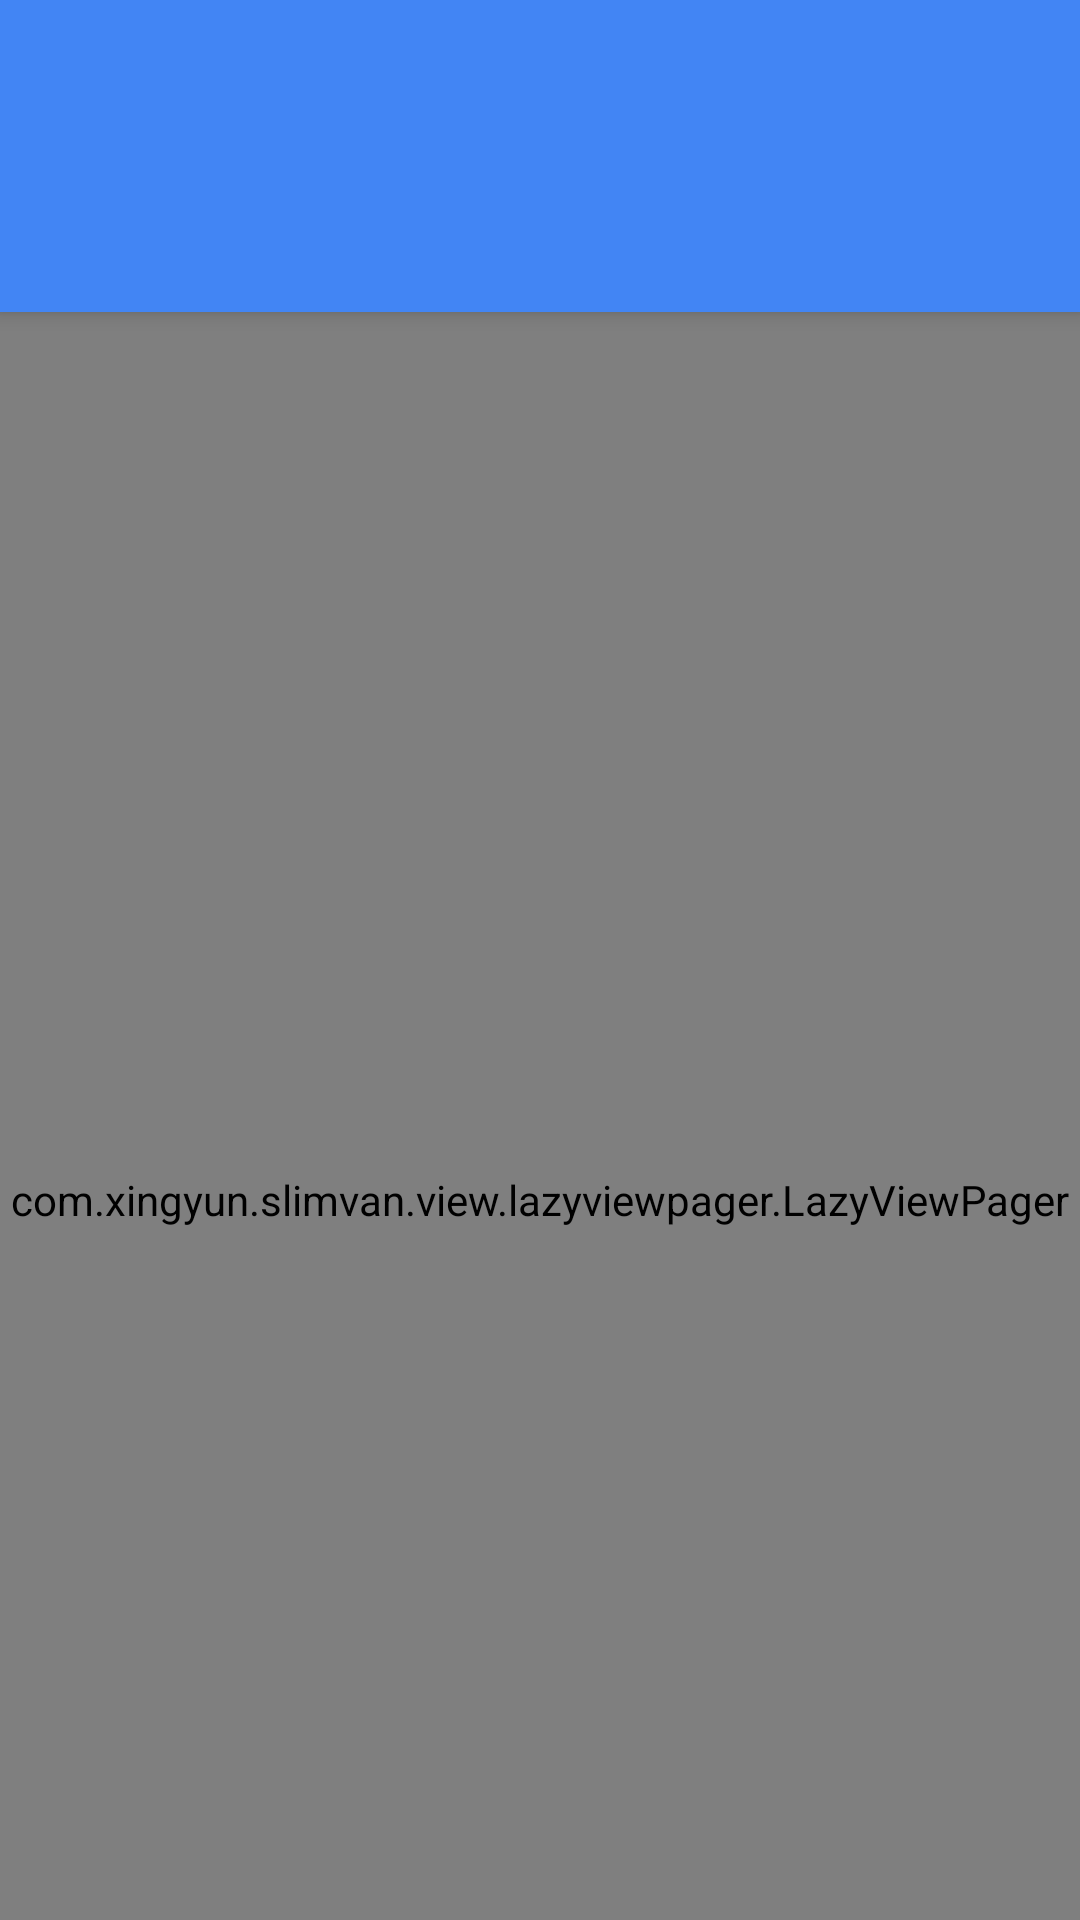

Android layout source for this screen:
<!-- AndroidManifest.xml: application theme AppTheme -->
<!-- res/layout/activity_book.xml -->
<?xml version="1.0" encoding="utf-8"?>
<android.support.design.widget.CoordinatorLayout xmlns:android="http://schemas.android.com/apk/res/android"
    xmlns:app="http://schemas.android.com/apk/res-auto"
    xmlns:tools="http://schemas.android.com/tools"
    android:layout_width="match_parent"
    android:layout_height="match_parent"
    android:background="@color/white"
    tools:context="com.xingyun.mvpdemo.ui.activity.BookActivity">

    <android.support.design.widget.AppBarLayout
        android:layout_width="match_parent"
        android:layout_height="wrap_content"
        android:theme="@style/AppTheme.AppBarOverlay">

        <android.support.v7.widget.Toolbar
            android:id="@+id/toolbar"
            android:layout_width="match_parent"
            android:layout_height="?attr/actionBarSize"
            android:background="?attr/colorPrimary"
            app:layout_scrollFlags="scroll|enterAlways"
            app:popupTheme="@style/AppTheme.PopupOverlay" />

        <android.support.design.widget.TabLayout
            android:id="@+id/tab_layout"
            android:layout_width="match_parent"
            android:layout_height="wrap_content"
            app:tabGravity="fill"
            app:tabIndicatorColor="@color/colorAccent"
            app:tabMode="scrollable" />
    </android.support.design.widget.AppBarLayout>

    <com.xingyun.example.view.lazyviewpager.LazyViewPager
        android:id="@+id/view_pager"
        android:layout_width="match_parent"
        android:layout_height="match_parent"
        app:layout_behavior="@string/appbar_scrolling_view_behavior" />

</android.support.design.widget.CoordinatorLayout>
<!-- resources referenced by this layout -->
<resources>
  <color name="colorAccent">#FFC400</color>
  <color name="white">#FFFFFF</color>
  <style name="AppTheme.AppBarOverlay" parent="ThemeOverlay.AppCompat.Dark.ActionBar" />
  <style name="AppTheme.PopupOverlay" parent="ThemeOverlay.AppCompat.Light">
          <item name="android:colorPrimary">#00000000</item>
          <item name="android:colorPrimaryDark">#00000000</item>
      </style>
  <style name="AppTheme" parent="Theme.AppCompat.Light.NoActionBar">
          
          <item name="colorPrimary">@color/colorPrimary</item>
          <item name="colorPrimaryDark">@color/colorPrimaryDark</item>
          <item name="colorAccent">@color/colorAccent</item>
      </style>
  <color name="colorPrimary">#4285F4</color>
  <color name="colorPrimaryDark">#3367D6</color>
</resources>
